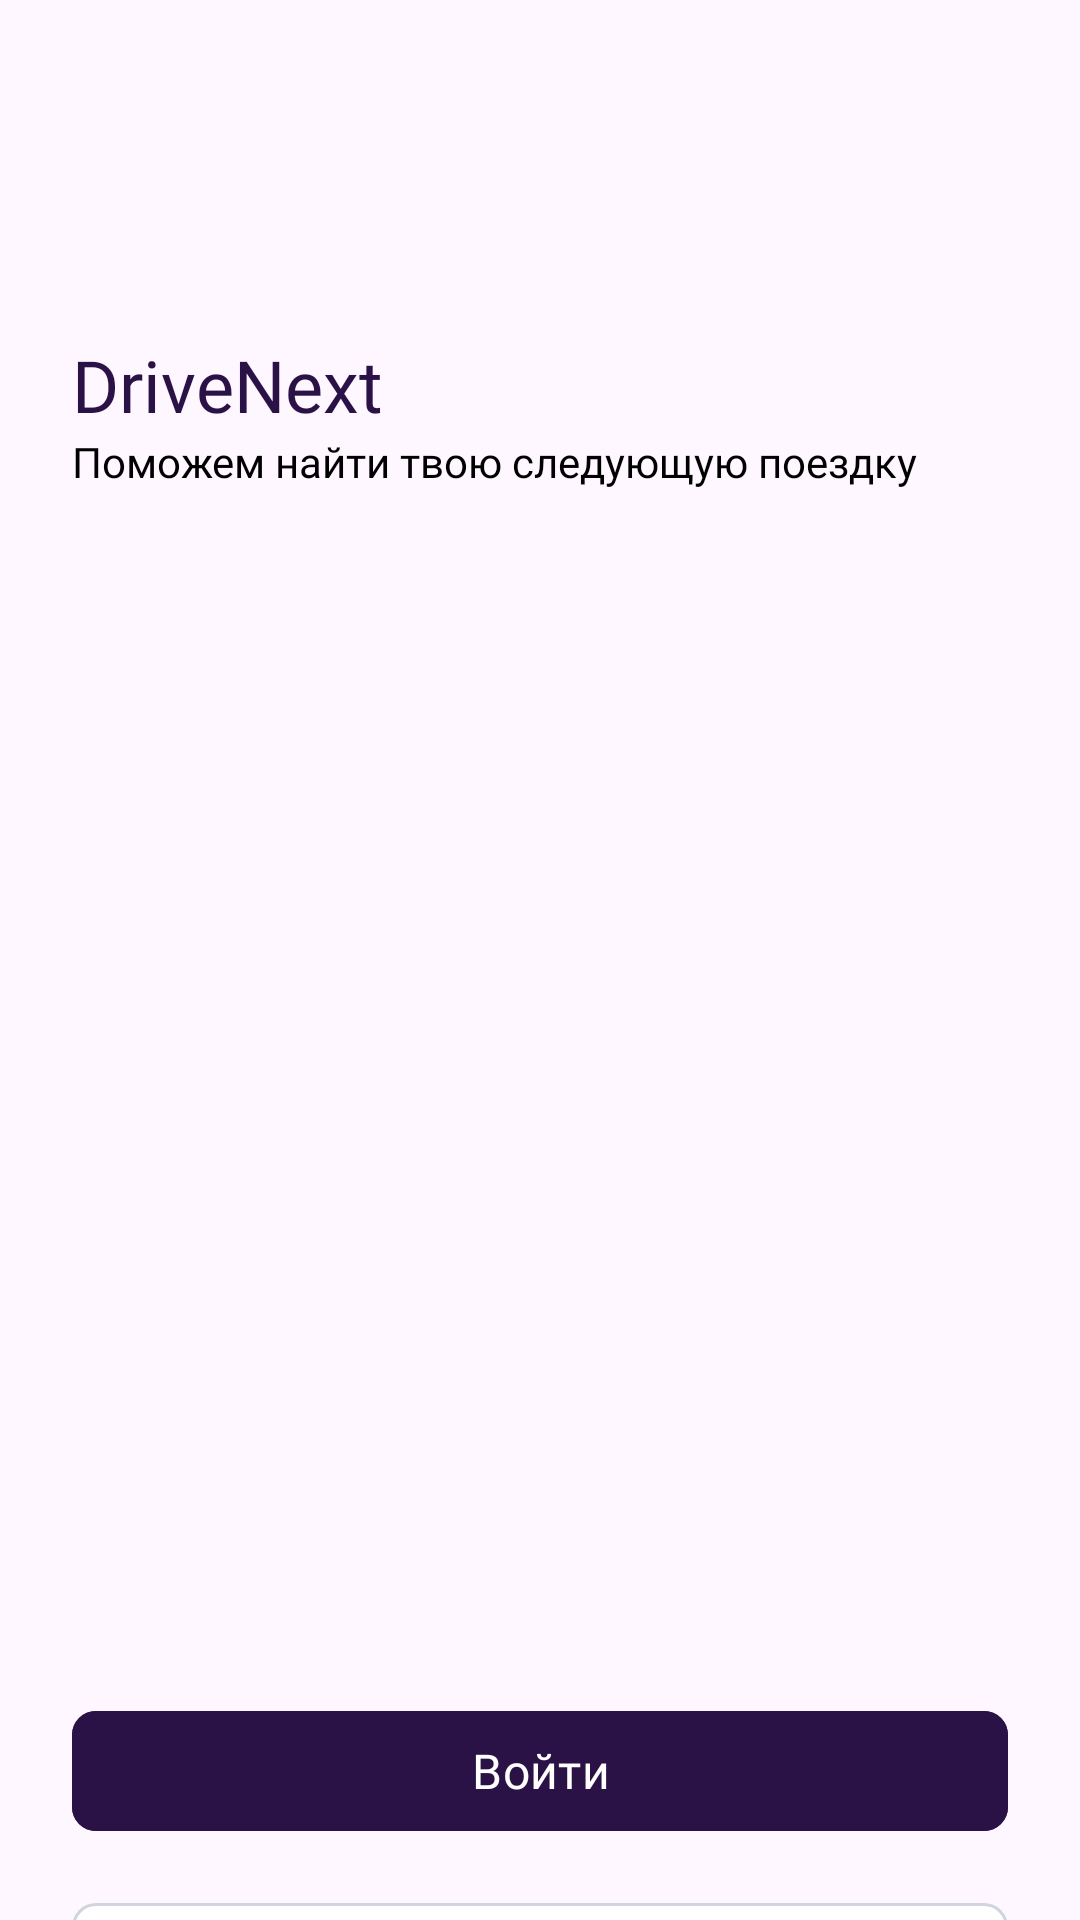

The Android layout XML behind this screen, and the referenced resources:
<!-- AndroidManifest.xml: application theme Theme.App -->
<!-- res/layout/activity_getting_started.xml -->
<?xml version="1.0" encoding="utf-8"?>
<androidx.constraintlayout.widget.ConstraintLayout xmlns:android="http://schemas.android.com/apk/res/android"
    xmlns:app="http://schemas.android.com/apk/res-auto"
    xmlns:tools="http://schemas.android.com/tools"
    android:layout_width="match_parent"
    android:layout_height="match_parent">

    <LinearLayout
        android:id="@+id/linearLayout"
        android:layout_width="match_parent"
        android:layout_height="wrap_content"
        android:layout_marginHorizontal="24dp"
        android:layout_marginTop="112dp"
        android:orientation="vertical"
        app:layout_constraintEnd_toEndOf="parent"
        app:layout_constraintStart_toStartOf="parent"
        app:layout_constraintTop_toTopOf="parent">

        <TextView
            android:layout_width="wrap_content"
            android:layout_height="wrap_content"
            android:fontFamily="@font/montserrat_semi_bold"
            android:text="@string/title"
            android:textColor="@color/title_color"
            android:textSize="24sp" />

        <TextView
            android:layout_width="wrap_content"
            android:layout_height="wrap_content"
            android:fontFamily="@font/montserrat_regular"
            android:text="@string/slogan"
            android:textColor="@color/black"
            android:textSize="14sp" />

    </LinearLayout>

    <ImageView
        android:id="@+id/imageView2"
        android:layout_width="343dp"
        android:layout_height="343dp"
        android:layout_marginTop="30dp"
        android:background="@android:color/transparent"
        android:src="@drawable/img_main"
        app:layout_constraintEnd_toEndOf="parent"
        app:layout_constraintStart_toStartOf="parent"
        app:layout_constraintTop_toBottomOf="@+id/linearLayout" />

    <com.google.android.material.button.MaterialButton
        android:id="@+id/button2"
        android:layout_width="match_parent"
        android:layout_height="wrap_content"
        android:layout_marginHorizontal="24dp"
        android:layout_marginTop="30dp"
        android:backgroundTint="#2A1246"
        app:cornerRadius="8dp"
        android:fontFamily="@font/montserrat_medium"
        android:text="@string/login"
        android:textSize="16sp"
        app:layout_constraintEnd_toEndOf="parent"
        app:layout_constraintStart_toStartOf="parent"
        app:layout_constraintTop_toBottomOf="@+id/imageView2" />

    <com.google.android.material.button.MaterialButton
        android:layout_width="match_parent"
        android:layout_height="wrap_content"
        android:layout_marginTop="16dp"
        android:layout_marginHorizontal="24dp"
        android:backgroundTint="@color/white"
        app:cornerRadius="8dp"
        app:strokeColor="#D0D5DD"
        app:strokeWidth="1dp"
        android:fontFamily="@font/montserrat_medium"
        android:text="@string/signup"
        android:textSize="16sp"
        android:textColor="#344054"
        app:layout_constraintEnd_toEndOf="parent"
        app:layout_constraintStart_toStartOf="parent"
        app:layout_constraintTop_toBottomOf="@+id/button2" />


</androidx.constraintlayout.widget.ConstraintLayout>
<!-- resources referenced by this layout -->
<resources>
  <color name="black">#FF000000</color>
  <color name="title_color">#2A1246</color>
  <color name="white">#FFFFFFFF</color>
  <string name="login">Войти</string>
  <string name="signup">Зарегистрироваться</string>
  <string name="slogan">Поможем найти твою следующую поездку</string>
  <string name="title">DriveNext</string>
  <style name="Theme.App" parent="Base.Theme.App">
  
      </style>
  <style name="Base.Theme.App" parent="Theme.Material3.DayNight.NoActionBar">
          
          
      </style>
</resources>
